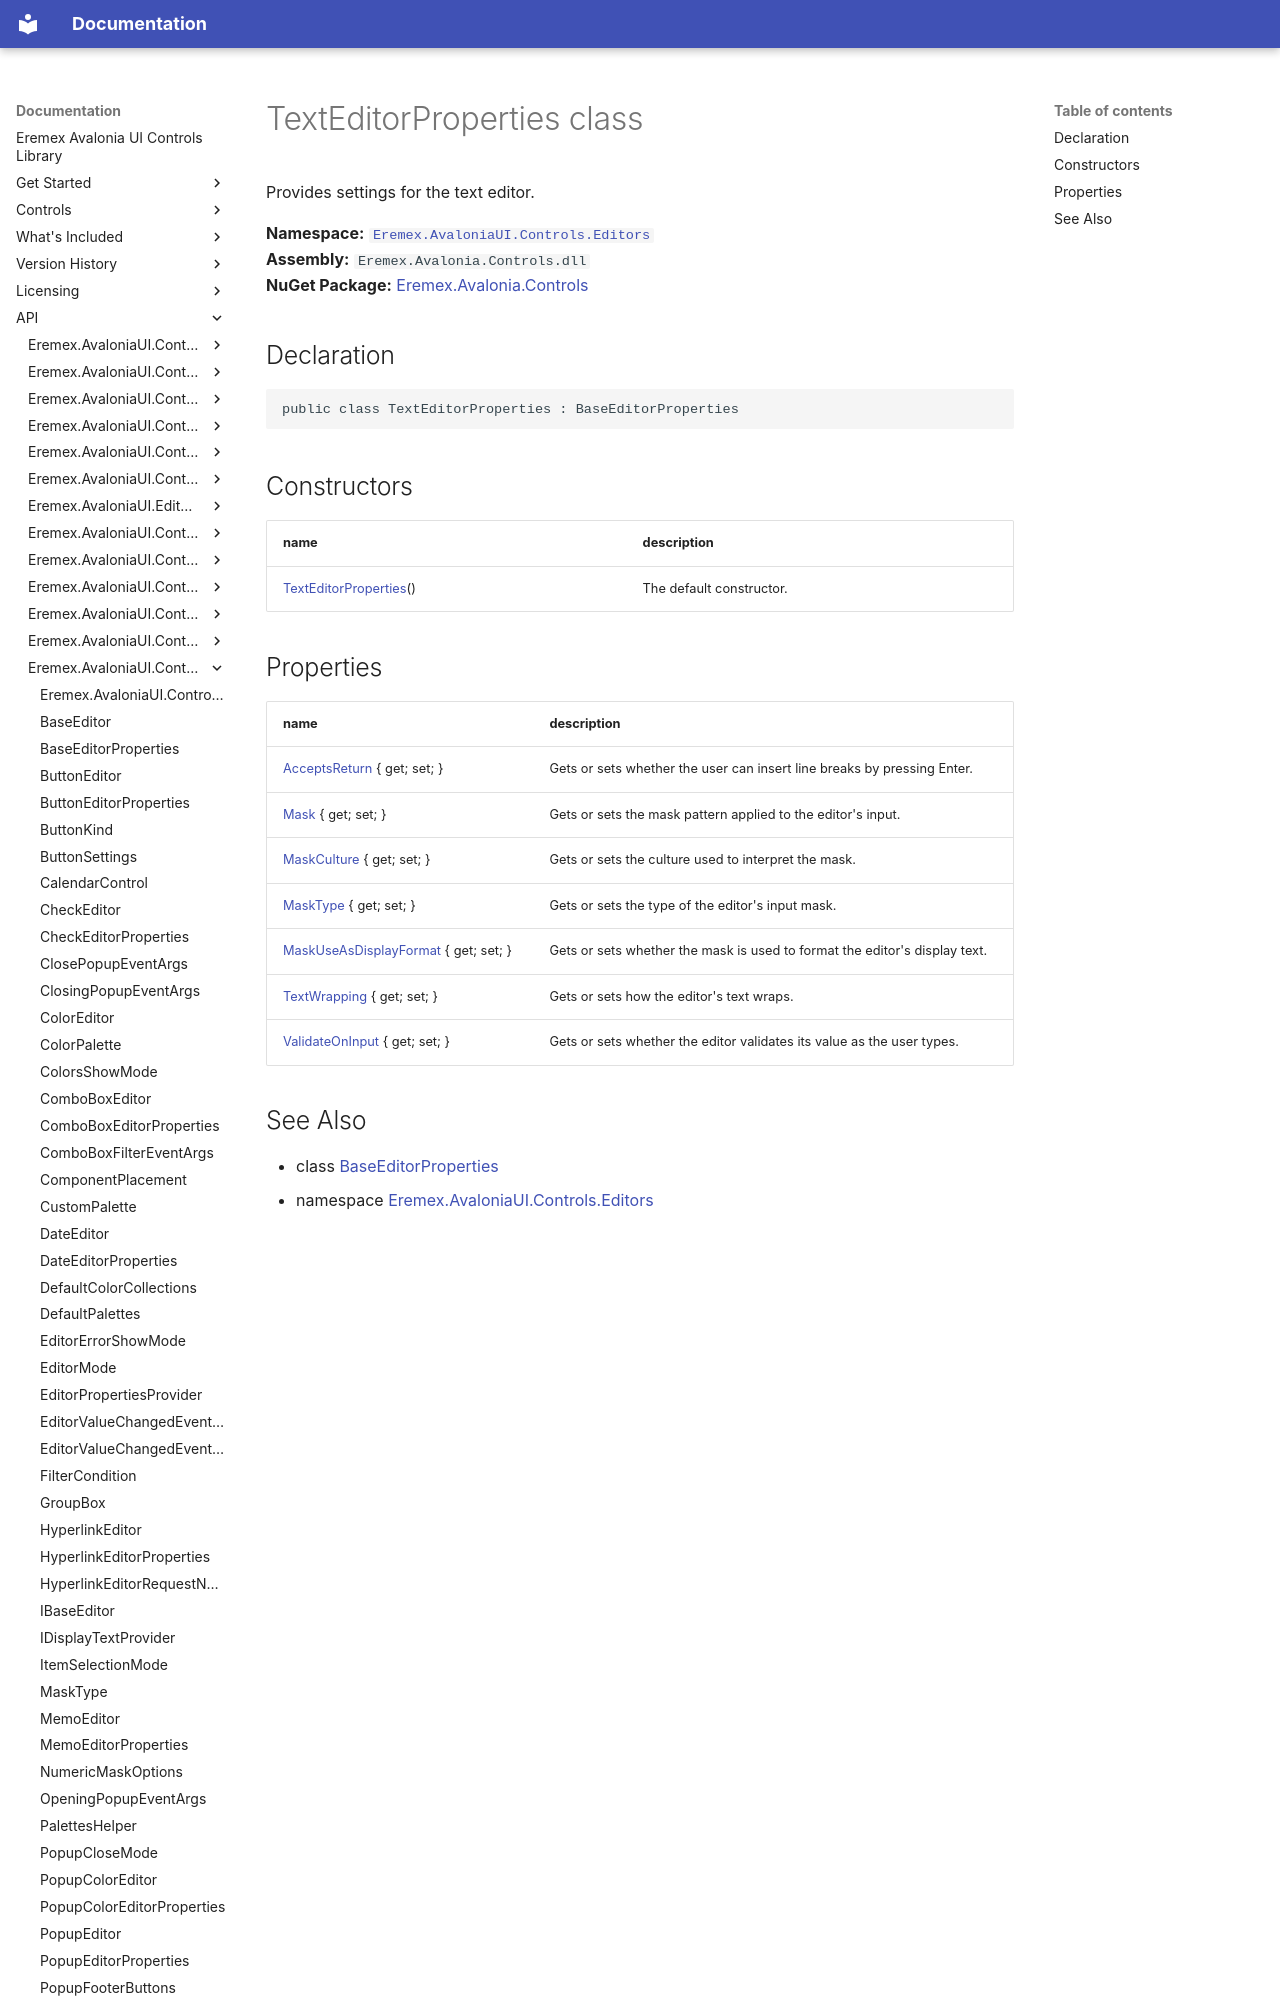

repository: Eremex/controls-doc · page: API/Eremex.AvaloniaUI.Controls.Editors/TextEditorProperties/index.html · generator: mkdocs

# TextEditorProperties class

Provides settings for the text editor.

**Namespace:** [`Eremex.AvaloniaUI.Controls.Editors`](./index.md)  
**Assembly:** `Eremex.Avalonia.Controls.dll`  
**NuGet Package:** [Eremex.Avalonia.Controls](https://www.nuget.org/packages/Eremex.Avalonia.Controls)

## Declaration

```csharp
public class TextEditorProperties : BaseEditorProperties
```

## Constructors

| name | description |
| --- | --- |
| [TextEditorProperties](TextEditorProperties/TextEditorProperties.md)() | The default constructor. |
